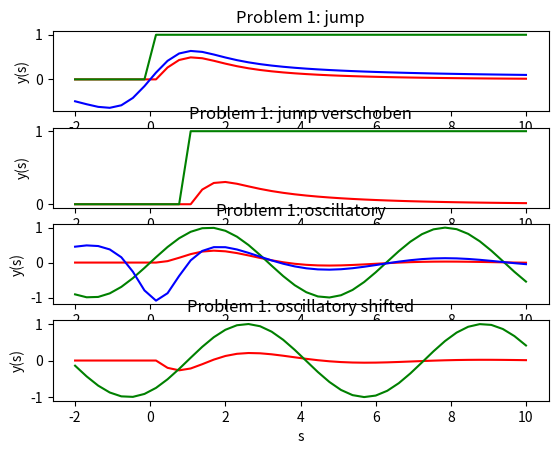
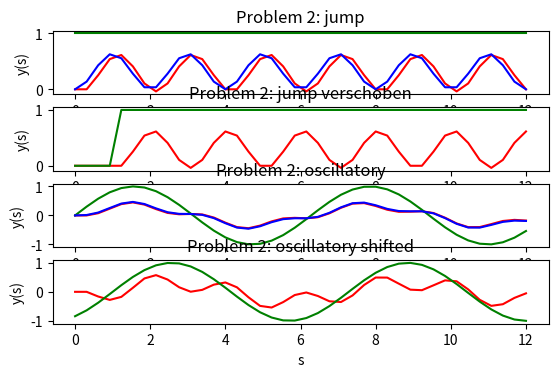
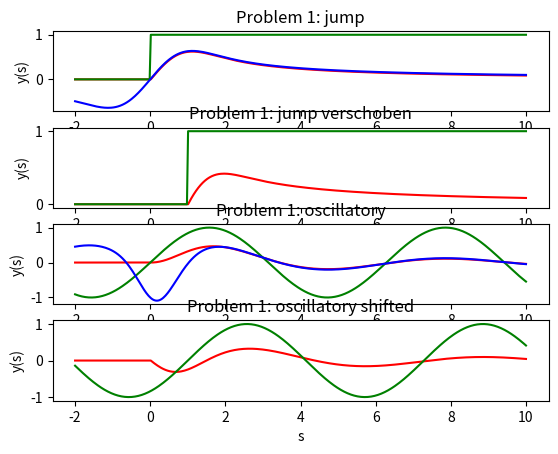
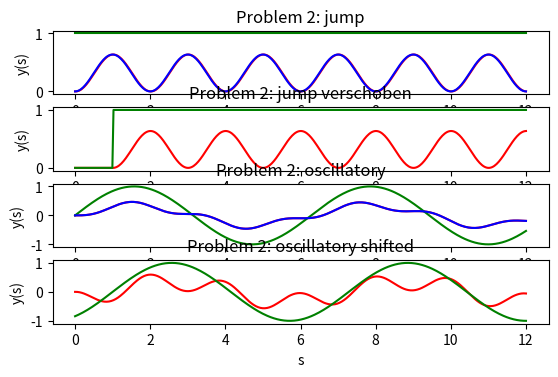

Recreate these plots in Python, in order.
import numpy as np
import matplotlib.pyplot as plt
from sympy import *


#Functions

def K_exp(t,s): #Kernel Problem 1
    dt = t[2] - t[1]
    mask = np.zeros(shape = (t.shape[0], t.shape[0]))           # das
    k_out = np.zeros(shape = (t.shape[0], t.shape[0]))          # geht
    T, S = np.meshgrid(t,s)                                     # bestimmt
    for x in range(T.shape[0]):                                 # auch   
        for y in range(S.shape[0]):                             # in 
            if T[x,y]>0 and T[x,y]<S[x,y]:                      # zwei
                mask[x,y] = 1                                   # Zeilen
                k_out[x,y] = dt*np.exp(S[x,y]*(T[x,y]-S[x,y]))  # wenn man am ende merkt, dass man mask gar nicht benutzt aber es trotzdem funktioniert(┛ಠ_ಠ)┛彡┻━┻
    return  k_out


#Inputfunktionen
def X(t): #Sprungfunktion
    Xout = (t >= 0)
    return  Xout


def X_sin(t): #Sinuswerte im Intervall
    Xout = np.sin(t)
    return  Xout


#Problem 2
def K_sin(t,s): #Kernel von Problem 2
    dt = t[2] - t[1]       
    k_out = np.zeros(shape = (t.shape[0], t.shape[0]))        
    T, S = np.meshgrid(t,s)                                   
    for x in range(T.shape[0]):                               
        for y in range(S.shape[0]):                           
            if T[x,y]>0 and T[x,y]<S[x,y]:                                 
                k_out[x,y] = dt*np.sin(np.pi*(S[x,y]-T[x,y]))
    return  k_out 

def Problem_one(N):
    tau = 1

    #Problem 1
    a1=-2 # Interval
    b1=10 # Interval

    s1=np.linspace(start=a1, stop=b1, num=N)
    t1=np.linspace(start=a1, stop=b1, num=N)

    #Problem 1
    #y1=K_exp(t1,s1)*X(t1) #Funktion ohne shift mit Jump-Input
    y1 = np.matmul(K_exp(t1,s1), X(t1)) #Funktion ohne shift mit Jump-Input
    #y1_sin=K_exp(t1,s1)*X_sin(t1) #Funktion ohne shift mit Sinus-Input
    y1_sin = np.matmul(K_exp(t1,s1), X_sin(t1)) #Funktion ohne shift mit Sinus-Input
    #y1_tau=K_exp(t1,s1)*X(t1-tau) #Funktion mit shift mit Jump-Input
    y1_shifted=np.matmul(K_exp(t1,s1), X(t1-tau)) #Funktion mit shift mit Jump-Input
    #y1_sin_tau=K_exp(t1,s1)*X_sin(t1-tau) #Funktion mit shift mit Sinus-Input
    y1_sin_shifted=np.matmul(K_exp(t1,s1), X_sin(t1-tau)) #Funktion mit shift mit Sinus-Input

    #manual computation 
    s = symbols('s')
    y1_m= (1-exp(-s**2))/s
    y1_m_sin=1/(s+1/s)*(sin(s)-cos(s)/s-exp(-s**2)); #händisch bestimmtes Integral vom Kernel mit Sinus Funktion als Input
    
    y1_mv = []
    y1_mv_sin = []
    for ss in s1:
        y1_mv.append(y1_m.evalf(subs={s:ss}))
        y1_mv_sin.append(y1_m_sin.evalf(subs={s:ss}))

    figNr = int(str(1)+str(N))
    plot = plt.figure(figNr)
    plt.subplot(411)
    plt.plot(s1,y1,'r')
    plt.plot(s1,X(t1),'g')
    plt.plot(s1, y1_mv,'b')
    #plt.legend('Output Numerical','Input')
    #plt.legend('Output Numerical','Input','Output Analytical')
    plt.ylabel('y(s)')
    plt.xlabel('s')
    plt.title('Problem 1: jump')


    plt.subplot(412)
    plt.plot(s1,y1_shifted,'r')
    plt.plot(s1,X(t1-tau),'g')
    plt.ylabel('y(s)')
    plt.xlabel('s')
    plt.title('Problem 1: jump verschoben')
    plt.subplot(413)
    plt.plot(s1,y1_sin,'r')
    plt.plot(s1,X_sin(t1),'g')
    plt.plot(s1, y1_mv_sin,'b')
    #plt.legend('Output Numerical','Input','Output Analytical')
    plt.ylabel('y(s)')
    plt.xlabel('s')
    plt.title('Problem 1: oscillatory')


    plt.subplot(414)
    plt.plot(s1,y1_sin_shifted,'r')
    plt.plot(s1,X_sin(t1-tau),'g')
    plt.ylabel('y(s)')
    plt.xlabel('s')
    plt.title('Problem 1: oscillatory shifted')
    #plt.show
    return plot


def Problem_two(N):
    a2=0 # Interval
    b2=12 # Interval
    tau = 1

    s2=np.linspace(start=a2, stop=b2, num=N)
    t2=np.linspace(start=a2, stop=b2, num=N)

    y2 = np.matmul(K_sin(t2, s2), X(t2))
    y2_sin = np.matmul(K_sin(t2, s2), X_sin(t2))
    y2_shifted = np.matmul(K_sin(t2, s2), X(t2-tau))
    y2_sin_shifted = np.matmul(K_sin(t2, s2), X_sin(t2-tau))

    #manual computation
    s = symbols('s')
    y2_m= 1/pi*(1-cos(pi*s))
    y2_m_sin=1/(pi**2-1)*(pi*sin(s)-sin(pi*s)) #händisch bestimmtes Integral vom Kernel mit Sinus Funktion als Input
    
    y2_mv = []
    y2_mv_sin = []
    for ss in s2:
        y2_mv.append(y2_m.evalf(subs={s:ss}))
        y2_mv_sin.append(y2_m_sin.evalf(subs={s:ss}))

    figNr = int(str(2)+str(N))
    plot = plt.figure(figNr)
    plt.subplot(511)
    plt.plot(s2,y2,'r')
    plt.plot(s2,X(t2),'g')
    plt.plot(s2, y2_mv,'b')
    #plt.legend('Output Numerical','Input')
    #plt.legend('Output Numerical','Input','Output Analytical')
    plt.ylabel('y(s)')
    plt.xlabel('s')
    plt.title('Problem 2: jump')


    plt.subplot(512)
    plt.plot(s2,y2_shifted,'r')
    plt.plot(s2,X(t2-tau),'g')
    plt.ylabel('y(s)')
    plt.xlabel('s')
    plt.title('Problem 2: jump verschoben')
    plt.subplot(513)
    plt.plot(s2,y2_sin,'r')
    plt.plot(s2,X_sin(t2),'g')
    plt.plot(s2, y2_mv_sin,'b')
    # plt.legend('Output Numerical','Input','Output Analytical')
    plt.ylabel('y(s)')
    plt.xlabel('s')
    plt.title('Problem 2: oscillatory')


    plt.subplot(514)
    plt.plot(s2,y2_sin_shifted,'r')
    plt.plot(s2,X_sin(t2-tau),'g')
    plt.ylabel('y(s)')
    plt.xlabel('s')
    plt.title('Problem 2: oscillatory shifted')
    #plt.show
    return plot

#Problem Sheet 1
plot1_40 = Problem_one(N=40)
plot1_40.show()
plt1_400 = Problem_one(N=400)
plt1_400.show()

print()


#Problem 2
plot2_40 = Problem_two(N=40)
plot2_40.show()
plt2_400 = Problem_two(N=400)
plt2_400.show()
print()
